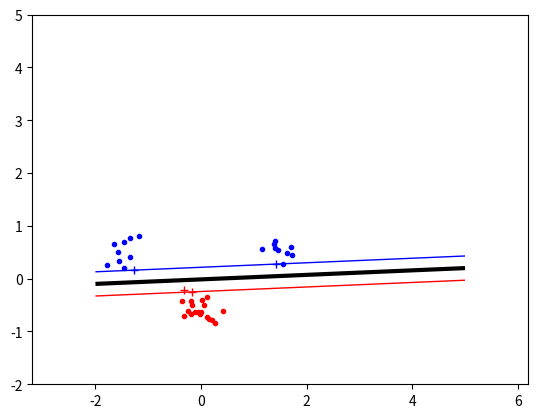

The script that saved this image:
import numpy as np
import random, math
from scipy.optimize import minimize
import matplotlib.pyplot as plt

np.random.seed(100)

classA = np.concatenate( 
    (np.random.randn(10, 2) * 0.2 + [1.5, 0.5],
    np.random.randn(10, 2) * 0.2 + [-1.5, 0.5]))
classB = np.random.randn(20, 2) * 0.2 + [0.0 , -.5]
# classA = np.array([[0,0], [-1,-1]])
# classB = np.array([[1,1],[2,2]])

inputs = np.concatenate((classA , classB))
targets = np.concatenate((np.ones(classA.shape[0]), 
                            -np.ones(classB.shape[0])))
N = inputs.shape[0]

permute = list(range(N)) 
random.shuffle(permute) 
inputs = inputs[permute, :]
targets = targets [ permute ]

#TODO choose kernel type
kernel_type = 'linear'
p = 2
sigma =.1
kernel = { 
        'linear': lambda x, y: np.dot(x,y), 
        'poly': lambda x, y: (np.dot(x,y) + 1) ** p, 
        'rbf' : lambda x, y: math.exp(-(np.linalg.norm(x-y))/2*(sigma^2))
    }.get(kernel_type)

P = np.ndarray((N, N))
for i in range(N):
    for j in range(N):
        P[i][j] = targets[i] * targets[j] * kernel(inputs[i], inputs[j])

#TODO choose C
C = 10
B = [(0, C) for b in range(N)]
start = np.zeros(N)

def zerofun(a):
    return np.dot(a, targets)
XC = {'type': 'eq', 'fun': zerofun}

def objective(a):
    return .5 * np.dot(np.dot(a, P), a) - np.sum(a)

def get_b(a, sv):
    #sv[0] = inputs[i]
    #sv[1] = targets[i]
    #sv[2] = i
    b = 0 
    for v in sv:
        b += a[v[2]] * v[1] * kernel(v[0], sv[0][0]) 

    return b - sv[0][1]

def indicator(a, point, b):
    indy = 0
    for i in range(N):
        indy += a[i] * targets[i] * kernel(point, inputs[i]) 
    return indy - b

def main():
    ret = minimize(objective, start, bounds=B, constraints=XC)
    alpha = ret['x']
    alpha = [round(x,5) for x in alpha]
  
    support_vectors = [(inputs[i], targets[i], i) for i in range(N) if alpha[i] != 0]
    other_points = [(inputs[i], targets[i], i) for i in range(N) if alpha[i] == 0]
    
    plot(alpha, support_vectors, other_points)
    plt.show()

def plot(a, support_vectors, other_points, save_plt = False, filename = ""):
    
    plt.plot([p[0][0] for p in support_vectors if p[1] == 1], [p[0][1] for p in support_vectors if p[1] == 1], 'b+')
    plt.plot([p[0][0] for p in support_vectors if p[1] == -1], [p[0][1] for p in support_vectors if p[1] == -1], 'r+')

    plt.plot([p[0][0] for p in other_points if p[1] == 1], [p[0][1] for p in other_points if p[1] == 1], 'b.')
    plt.plot([p[0][0] for p in other_points if p[1] == -1], [p[0][1] for p in other_points if p[1] == -1], 'r.')
    

    if save_plt:
        plt.savefig(f"{filename}.pdf")
    plt.axis("equal")

    xgrid = np.linspace(-2, 5) 
    ygrid = np.linspace(-2, 5)
    grid = np.array([[indicator(a, np.array([x, y]), get_b(a, support_vectors)) for x in xgrid] for y in ygrid])
    plt.contour(xgrid, ygrid, grid , (-1, 0.0, 1.0),
    colors=('red', 'black', 'blue'), linewidths=(1, 3, 1))



if __name__ == "__main__":
    main()